Run: headless pygame with SDL's dummy video driver; simulated clock (each Clock.tick advances the game by its frame time, no real sleeping); random seed 0; keys injected as events and as key.get_pressed() state; no mouse input.
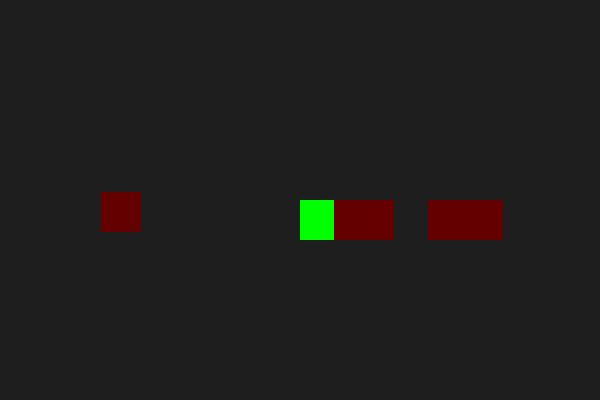
Frame 1 of 4 · flips 1–60 · no input
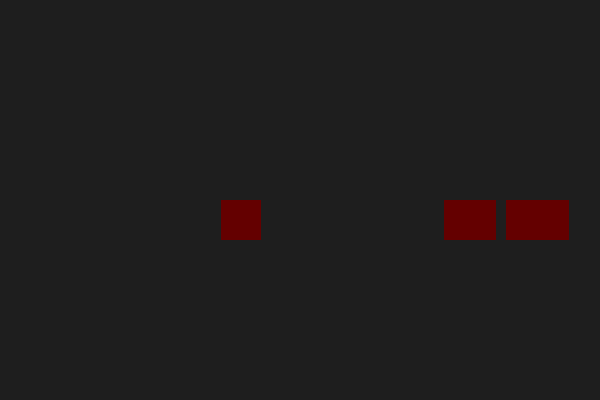
Frame 2 of 4 · flips 61–180 · tapped SPACE, RETURN · held RIGHT (→), D
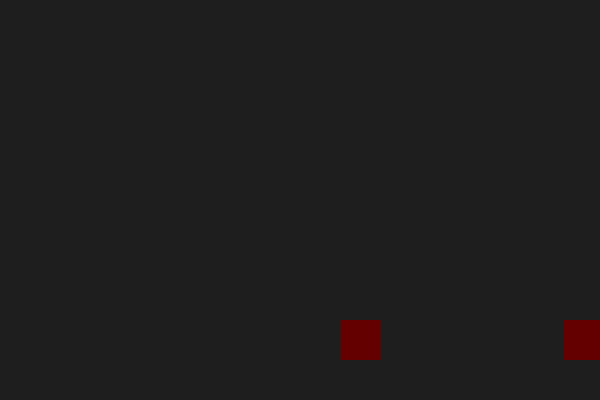
Frame 3 of 4 · flips 181–300 · held DOWN (↓), S
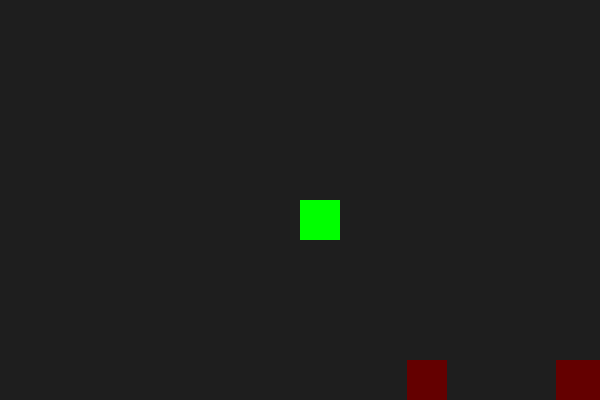
Frame 4 of 4 · flips 301–420 · held LEFT (←), A, UP (↑), W

The pygame program that drew these frames:

import pygame
import random
pygame.init()

screen = pygame.display.set_mode((600, 400))
player = pygame.Rect(300, 200, 40, 40)
zombies = [pygame.Rect(random.randint(0, 560), random.randint(0, 360), 40, 40) for _ in range(5)]
clock = pygame.time.Clock()

def move_zombie(zombie, player):
    if zombie.x < player.x: zombie.x += 1
    elif zombie.x > player.x: zombie.x -= 1
    if zombie.y < player.y: zombie.y += 1
    elif zombie.y > player.y: zombie.y -= 1

running = True
while running:
    for event in pygame.event.get():
        if event.type == pygame.QUIT:
            running = False

    keys = pygame.key.get_pressed()
    if keys[pygame.K_LEFT]: player.x -= 5
    if keys[pygame.K_RIGHT]: player.x += 5
    if keys[pygame.K_UP]: player.y -= 5
    if keys[pygame.K_DOWN]: player.y += 5

    for zombie in zombies:
        move_zombie(zombie, player)

    screen.fill((30, 30, 30))
    pygame.draw.rect(screen, (0, 255, 0), player)
    for zombie in zombies:
        pygame.draw.rect(screen, (100, 0, 0), zombie)
    pygame.display.flip()
    clock.tick(60)
pygame.quit()
